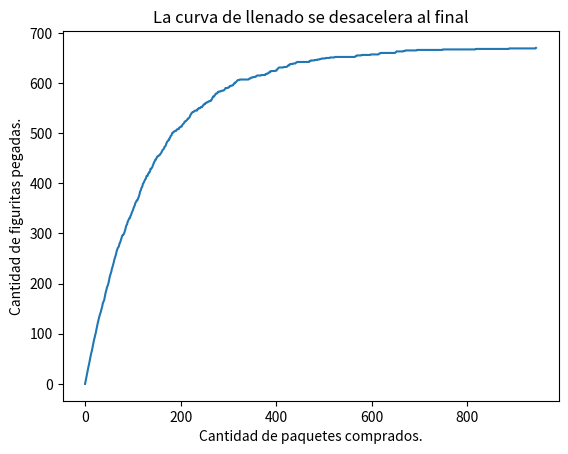

Here is the Python script that generated this plot:
#!/usr/bin/env python3
# -*- coding: utf-8 -*-
#
#### figuritas.py
#
# # # # # # # # # Figuritas sueltas
#
# E  5.9: Crear (función crear_album(figus_total))
#
# E 5.10: Incompleto (función album_incomleto(A))
#
# E 5.11: Comprar (función comprar_figu(figus_total)
#
# E 5.12: Cantidad de compras (función cuantas_figus)
#
# E 5.13 y .14: main
#
# # # # # # # # # Figuritas en paquetes
#
# E 5.15: paquete de cinco figuritas
#
# E 5.16: función comprar_paquete(figus_total, figus_paquete)
#
# E 5.17: función cuantos_paquetes(figus_total, figus_paquete)
#
# E 5.18: main 
#
import random
import numpy as np
import matplotlib.pyplot as plt

def crear_album(figus_total):
    """
    devuelve un álbum vacío en forma de un vector de largo figus total
    """

    return np.zeros(figus_total, dtype=np.intc)


def album_incompleto(A):
    """
    función que recibe un vector (álbum) y devuelve True si hay algún 0 en él,
    en el caso contrario devuelve False.
    """

    return 0 in A


def comprar_figu(figus_total):
    """
    recibe el número de figuritas total que tiene un álbum a través del parámetro
    figus_total y devuelve un número entero aleatorio que representa la figurita
    que toco (entre 1 y figus_total)
    """

    return random.randint(0, figus_total-1)


def cuantas_figus(figus_total):
    """
    dado el tamaño del álbum (figus_total) genera un álbum nuevo, simula su
    llenado y devuelve la cantidad total de figuritas que se debieron comprar
    para completarlo
    """
   
    A = crear_album(figus_total)

    i = 0
    chequeo = True
    while (chequeo):
        
        idx = comprar_figu(figus_total)
        A[idx] += 1

        chequeo = album_incompleto(A)
        i += 1

    return i


def comprar_paquete(figus_total, figus_paquete):
    """
    dado el tamaño del álbum y la cantidad de figuritas que vienen en un paquete
    devuelve una lista de figuritas al azar del tamaño del paquete
    """

    return [random.randint(0, figus_total-1) for i in range(figus_paquete)]


def cuantos_paquetes(figus_total, figus_paquete):
    """
    dado el tamaño del álbumy la cantidad de figus por paquete, genera un nuevo
    álbum, simula su llenado y devuelve la cantidad de paquetes que se debieron
    comprar para llenarlo
    """

    A = crear_album(figus_total)

    i = 0
    chequeo = True
    while (chequeo):

        lidx = comprar_paquete(figus_total, figus_paquete)

        for idx in lidx:
            A[idx] += 1

        chequeo = album_incompleto(A)
        i += 1

    return i


print(""" main : 5.14 """)
n_repeticiones = 100
figus_total = 670

l = [cuantas_figus(figus_total) for i in range(n_repeticiones)]
l = np.array(l)

print(np.mean(l))
print()

print(""" main : 5.18 """)
n_repeticiones = 100
figus_total = 670
figus_paquete = 5

l = [cuantos_paquetes(figus_total, figus_paquete) for i in range(n_repeticiones)]
l = np.array(l)

print(np.mean(l))

# # # # # Grafica el llenado del album 
def calcular_historia_figus_pegadas(figus_total, figus_paquete):
    album = crear_album(figus_total)
    historia_figus_pegadas = [0]
    while album_incompleto(album):
        paquete = comprar_paquete(figus_total, figus_paquete)
        while paquete:
            album[paquete.pop()] = 1
        figus_pegadas = (album>0).sum()
        historia_figus_pegadas.append(figus_pegadas)
    return historia_figus_pegadas

figus_total = 670
figus_paquete = 5

plt.plot(calcular_historia_figus_pegadas(figus_total, figus_paquete))
plt.xlabel("Cantidad de paquetes comprados.")
plt.ylabel("Cantidad de figuritas pegadas.")
plt.title("La curva de llenado se desacelera al final")
plt.show()
